Run: headless pygame with SDL's dummy video driver; simulated clock (each Clock.tick advances the game by its frame time, no real sleeping); random seed 0; keys injected as events and as key.get_pressed() state; no mouse input; restart key R tapped at the start of phases 3 and 4.
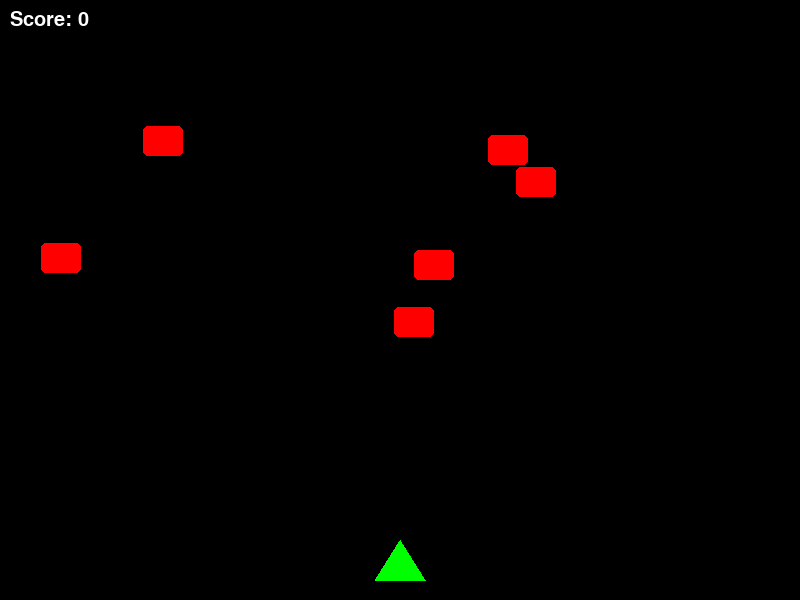
Frame 1 of 4 · flips 1–60 · no input
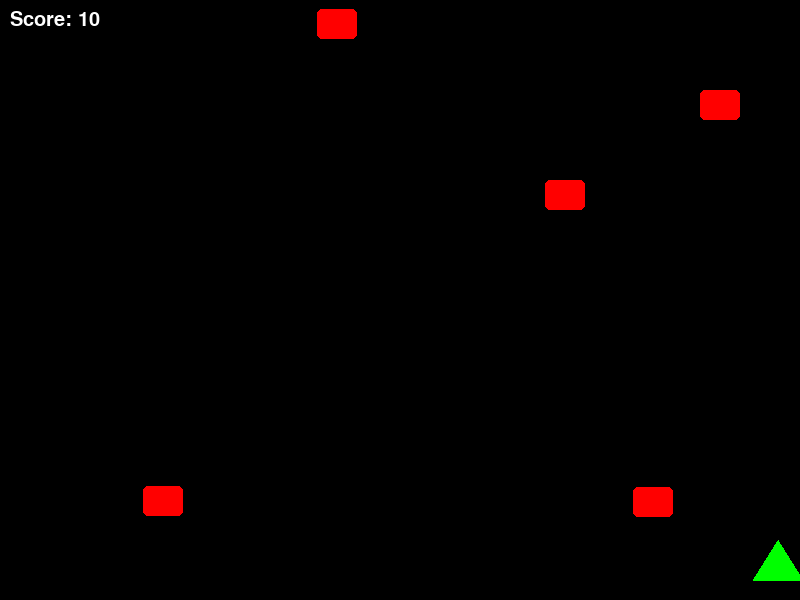
Frame 2 of 4 · flips 61–180 · tapped SPACE, RETURN · held RIGHT (→), D
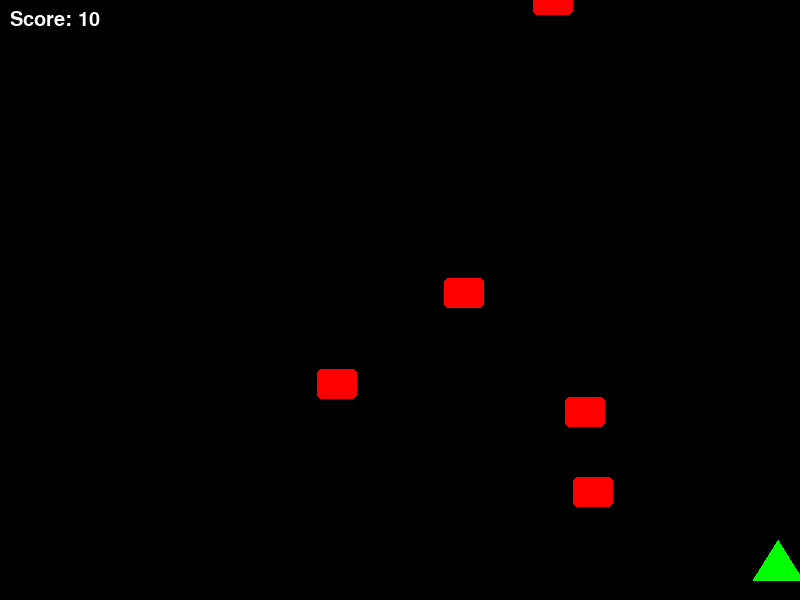
Frame 3 of 4 · flips 181–300 · tapped R · held DOWN (↓), S
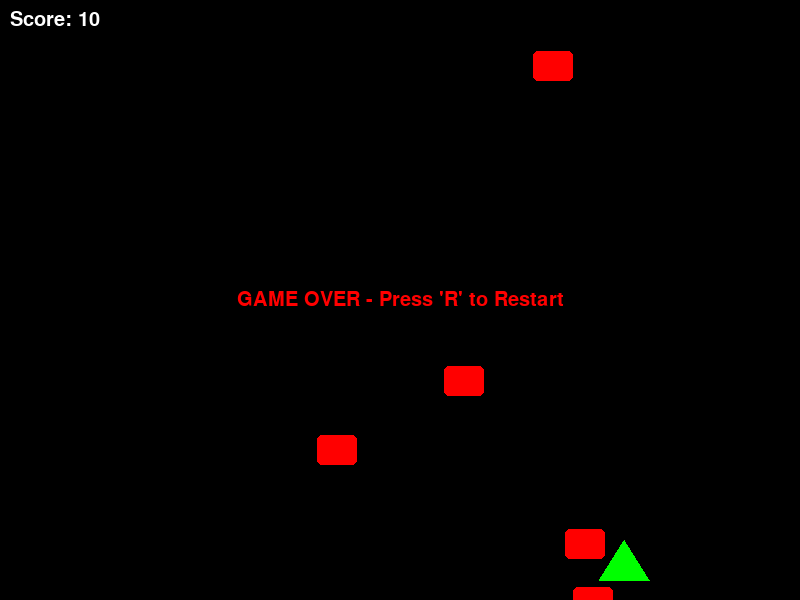
Frame 4 of 4 · flips 301–420 · tapped R · held LEFT (←), A, UP (↑), W

The pygame program that drew these frames:

import pygame
import random
import sys

# 1. Initialize Pygame engine
pygame.init()

# Game Window Constants
SCREEN_WIDTH = 800
SCREEN_HEIGHT = 600
FPS = 60

# Design Elements (RGB Colors)
COLOR_BLACK = (0, 0, 0)
COLOR_WHITE = (255, 255, 255)
COLOR_GREEN = (0, 255, 0)
COLOR_RED = (255, 0, 0)
COLOR_YELLOW = (255, 255, 0)

# Set up display surface
screen = pygame.display.set_mode((SCREEN_WIDTH, SCREEN_HEIGHT))
pygame.display.set_caption("Space Arcade Shooter")
clock = pygame.time.Clock()
font = pygame.font.SysFont("Arial", 30)

# 2. Define Game Classes
class Player:
    def __init__(self):
        self.width = 50
        self.height = 40
        self.x = SCREEN_WIDTH // 2 - self.width // 2
        self.y = SCREEN_HEIGHT - 60
        self.speed = 7

    def draw(self):
        # Draw player as a sleek green spaceship triangle/polygon
        points = [
            (self.x + self.width // 2, self.y), 
            (self.x, self.y + self.height), 
            (self.x + self.width, self.y + self.height)
        ]
        pygame.draw.polygon(screen, COLOR_GREEN, points)

    def move(self, keys):
        if (keys[pygame.K_LEFT] or keys[pygame.K_a]) and self.x > 0:
            self.x -= self.speed
        if (keys[pygame.K_RIGHT] or keys[pygame.K_d]) and self.x < SCREEN_WIDTH - self.width:
            self.x += self.speed

class Laser:
    def __init__(self, x, y):
        self.x = x
        self.y = y
        self.width = 4
        self.height = 15
        self.speed = 10

    def draw(self):
        pygame.draw.rect(screen, COLOR_YELLOW, (self.x, self.y, self.width, self.height))

    def update(self):
        self.y -= self.speed

class Enemy:
    def __init__(self):
        self.width = 40
        self.height = 30
        self.x = random.randint(0, SCREEN_WIDTH - self.width)
        self.y = random.randint(-150, -40)
        self.speed = random.randint(3, 6)

    def draw(self):
        pygame.draw.rect(screen, COLOR_RED, (self.x, self.y, self.width, self.height), border_radius=5)

    def update(self):
        self.y += self.speed

# 3. Main Game Loop Setup
def main():
    player = Player()
    lasers = []
    enemies = []
    score = 0
    game_over = False

    # Spawn initial wave of enemies
    for _ in range(6):
        enemies.append(Enemy())

    while True:
        # Tick the clock to lock frame rate
        clock.tick(FPS)
        screen.fill(COLOR_BLACK)

        # Handle Events (Input Monitoring)
        for event in pygame.event.get():
            if event.type == pygame.QUIT:
                pygame.quit()
                sys.exit()
            
            # Fire lasers when Spacebar is pressed
            if event.type == pygame.KEYDOWN and not game_over:
                if event.key == pygame.K_SPACE:
                    laser_x = player.x + player.width // 2 - 2
                    lasers.append(Laser(laser_x, player.y))
                
                # Restart game tracking if player presses R after dying
                if event.key == pygame.K_r and game_over:
                    main()

        if not game_over:
            # Read continuous keyboard movement inputs
            keys = pygame.key.get_pressed()
            player.move(keys)

            # Update Lasers position and cleanup offscreen objects
            for laser in lasers[:]:
                laser.update()
                if laser.y < 0:
                    lasers.remove(laser)

            # Update Enemy positions
            for enemy in enemies[:]:
                enemy.update()
                
                # Respawn enemy at top if it flies past bottom boundary
                if enemy.y > SCREEN_HEIGHT:
                    enemies.remove(enemy)
                    enemies.append(Enemy())

                # Game Over condition: Enemy collides with the player spaceship
                player_rect = pygame.Rect(player.x, player.y, player.width, player.height)
                enemy_rect = pygame.Rect(enemy.x, enemy.y, enemy.width, enemy.height)
                if player_rect.colliderect(enemy_rect):
                    game_over = True

            # Collision Detection: Check if Lasers hit Enemies
            for laser in lasers[:]:
                laser_rect = pygame.Rect(laser.x, laser.y, laser.width, laser.height)
                for enemy in enemies[:]:
                    enemy_rect = pygame.Rect(enemy.x, enemy.y, enemy.width, enemy.height)
                    
                    if laser_rect.colliderect(enemy_rect):
                        # Safely remove components from active tracking lists
                        if laser in lasers:
                            lasers.remove(laser)
                        enemies.remove(enemy)
                        score += 10
                        enemies.append(Enemy()) # Spawn replacement enemy

        # 4. Render Game Objects on Screen
        player.draw()
        for laser in lasers:
            laser.draw()
        for enemy in enemies:
            enemy.draw()

        # Display the live scoreboard layout
        score_text = font.render(f"Score: {score}", True, COLOR_WHITE)
        screen.blit(score_text, (10, 10))

        # Render Game Over UI Overlay
        if game_over:
            over_text = font.render("GAME OVER - Press 'R' to Restart", True, COLOR_RED)
            text_rect = over_text.get_rect(center=(SCREEN_WIDTH // 2, SCREEN_HEIGHT // 2))
            screen.blit(over_text, text_rect)

        # Flip display buffer to show new frames
        pygame.display.flip()

if __name__ == "__main__":
    main()
